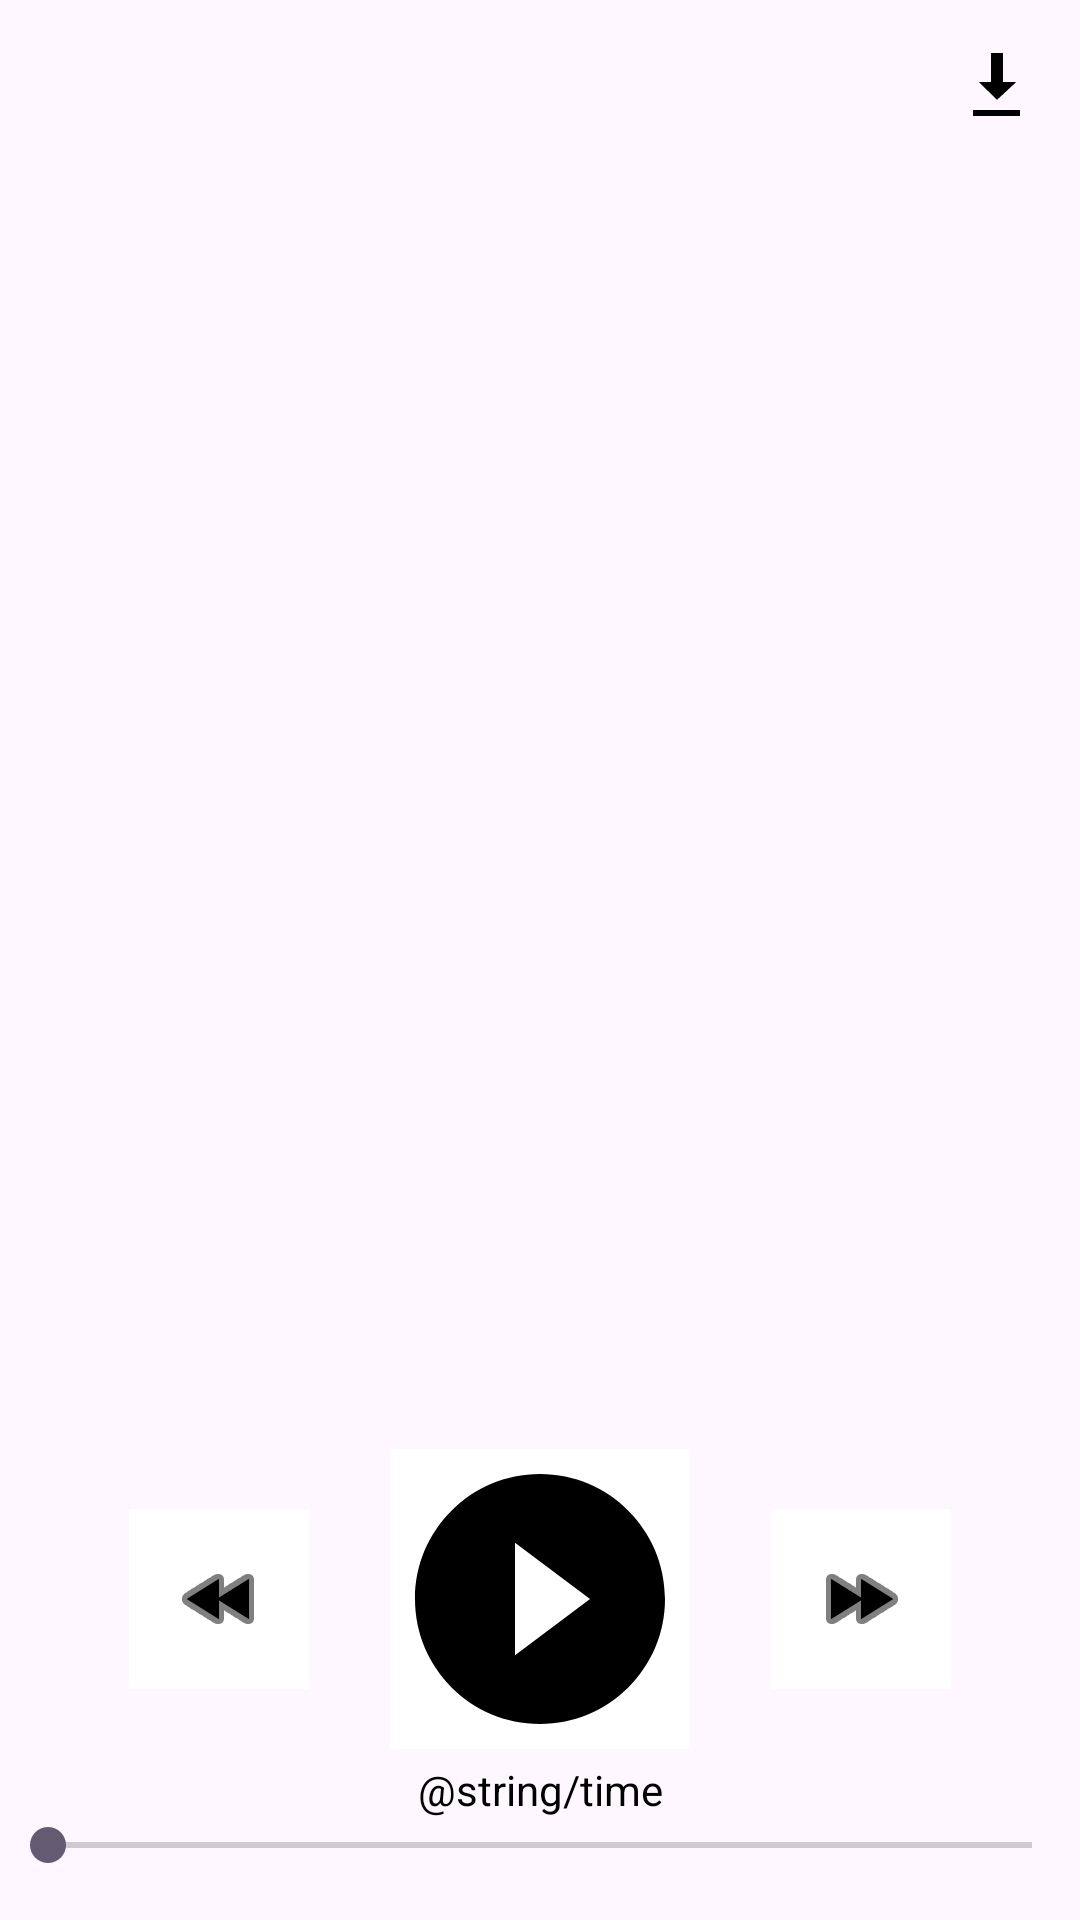

The Android layout XML behind this screen, and the referenced resources:
<!-- AndroidManifest.xml: application theme Theme.AvitoTestingApp -->
<!-- res/layout/activity_audio_player.xml -->
<?xml version="1.0" encoding="utf-8"?>
<ScrollView xmlns:android="http://schemas.android.com/apk/res/android"
    xmlns:app="http://schemas.android.com/apk/res-auto"
    xmlns:tools="http://schemas.android.com/tools"
    android:id="@+id/main"
    android:layout_width="match_parent"
    android:layout_height="match_parent"
    tools:context=".ui.AudioPlayerActivity">

    <androidx.constraintlayout.widget.ConstraintLayout
        android:layout_width="match_parent"
        android:layout_height="wrap_content">

        <androidx.constraintlayout.widget.Guideline
            android:id="@+id/bigGuideLeft"
            android:layout_width="wrap_content"
            android:layout_height="wrap_content"
            android:orientation="vertical"
            app:layout_constraintGuide_begin="16dp" />

        <androidx.constraintlayout.widget.Guideline
            android:id="@+id/bigGuideRight"
            android:layout_width="wrap_content"
            android:layout_height="wrap_content"
            android:orientation="vertical"
            app:layout_constraintGuide_end="16dp" />

        <androidx.constraintlayout.widget.Guideline
            android:id="@+id/smallGuideLeft"
            android:layout_width="wrap_content"
            android:layout_height="wrap_content"
            android:orientation="vertical"
            app:layout_constraintGuide_begin="8dp" />

        <androidx.constraintlayout.widget.Guideline
            android:id="@+id/smallGuideRight"
            android:layout_width="wrap_content"
            android:layout_height="wrap_content"
            android:orientation="vertical"
            app:layout_constraintGuide_end="8dp" />

        <ImageView
            android:id="@+id/back"
            android:layout_width="wrap_content"
            android:layout_height="wrap_content"
            android:layout_marginTop="16dp"
            android:background="@null"
            android:src="@drawable/arrowback"
            app:layout_constraintStart_toEndOf="@id/bigGuideLeft"
            app:layout_constraintTop_toTopOf="parent"
            app:tint="@color/black"
            tools:ignore="ContentDescription" />

        <ImageView
            android:id="@+id/download"
            android:layout_width="wrap_content"
            android:layout_height="wrap_content"
            android:layout_marginTop="16dp"
            android:background="@null"
            android:src="@android:drawable/stat_sys_download"
            app:layout_constraintEnd_toStartOf="@id/bigGuideRight"
            app:layout_constraintTop_toTopOf="parent"
            app:tint="@color/black"
            tools:ignore="ContentDescription" />


        <ImageView
            android:id="@+id/imageMusic"
            android:layout_width="0dp"
            android:layout_height="0dp"
            android:layout_marginTop="16dp"
            android:scaleType="centerCrop"
            app:cornerRadius="8dp"
            app:layout_constraintDimensionRatio="1:1"
            app:layout_constraintEnd_toStartOf="@id/bigGuideRight"
            app:layout_constraintStart_toEndOf="@id/bigGuideLeft"
            app:layout_constraintTop_toBottomOf="@id/back"
            tools:ignore="ContentDescription"
            tools:src="@drawable/placeholder" />

        <TextView
            android:id="@+id/trackName"
            android:layout_width="0dp"
            android:layout_height="wrap_content"
            android:layout_marginTop="24dp"
            android:ellipsize="end"
            android:letterSpacing="0"
            android:maxLines="1"
            android:textColor="@color/black"
            android:textFontWeight="400"
            android:textSize="22sp"
            app:layout_constrainedWidth="true"
            app:layout_constraintEnd_toEndOf="@id/bigGuideRight"
            app:layout_constraintStart_toEndOf="@id/bigGuideLeft"
            app:layout_constraintTop_toBottomOf="@id/imageMusic"
            tools:text="Yesterday (Remastered 2009)" />

        <TextView
            android:id="@+id/artistName"
            android:layout_width="0dp"
            android:layout_height="wrap_content"
            android:layout_marginTop="12dp"
            android:ellipsize="end"
            android:letterSpacing="0"
            android:maxLines="1"
            android:textColor="@color/black"
            android:textFontWeight="400"
            android:textSize="14sp"
            app:layout_constrainedWidth="true"
            app:layout_constraintEnd_toEndOf="@id/bigGuideRight"
            app:layout_constraintStart_toEndOf="@id/bigGuideLeft"
            app:layout_constraintTop_toBottomOf="@id/trackName"
            tools:text="The Beatles" />

        <TextView
            android:id="@+id/collectionName"
            android:layout_width="0dp"
            android:layout_height="wrap_content"
            android:ellipsize="end"
            android:letterSpacing="0"
            android:maxLines="1"
            android:paddingTop="8dp"
            android:paddingBottom="8dp"
            android:textColor="#A6000000"
            android:textFontWeight="400"
            android:textSize="11sp"
            app:layout_constrainedWidth="true"
            app:layout_constraintEnd_toStartOf="@id/bigGuideRight"
            app:layout_constraintStart_toEndOf="@id/bigGuideLeft"
            app:layout_constraintTop_toBottomOf="@id/artistName"
            tools:text="Album" />

        <ImageButton
            android:id="@+id/buttonPrevious"
            android:layout_width="60dp"
            android:layout_height="60dp"
            android:layout_marginTop="28dp"
            android:background="@color/white"
            android:src="@android:drawable/ic_media_rew"
            app:layout_constraintEnd_toStartOf="@id/buttonPlay"
            app:layout_constraintHorizontal_chainStyle="spread"
            app:layout_constraintStart_toEndOf="@id/bigGuideLeft"
            app:layout_constraintTop_toBottomOf="@id/collectionName"
            app:tint="@color/black"
            tools:ignore="ContentDescription" />

        <ImageButton
            android:id="@+id/buttonPlay"
            android:layout_width="100dp"
            android:layout_height="100dp"
            android:layout_marginTop="8dp"
            android:background="@color/white"
            android:src="@drawable/black_button"
            app:layout_constraintEnd_toStartOf="@id/buttonNext"
            app:layout_constraintStart_toEndOf="@id/buttonPrevious"
            app:layout_constraintTop_toBottomOf="@id/collectionName"
            tools:ignore="ContentDescription" />

        <ImageButton
            android:id="@+id/buttonNext"
            android:layout_width="60dp"
            android:layout_height="60dp"
            android:layout_marginTop="28dp"
            android:background="@color/white"
            android:src="@android:drawable/ic_media_ff"
            app:layout_constraintEnd_toEndOf="@id/bigGuideRight"
            app:layout_constraintStart_toEndOf="@id/buttonPlay"
            app:layout_constraintTop_toBottomOf="@id/collectionName"
            app:tint="@color/black"
            tools:ignore="ContentDescription" />

        <TextView
            android:id="@+id/timePlay"
            android:layout_width="0dp"
            android:layout_height="wrap_content"
            android:layout_marginTop="4dp"
            android:gravity="center"
            android:letterSpacing="0"
            android:text="@string/time"
            android:textColor="@color/black"
            android:textFontWeight="500"
            android:textSize="14sp"
            app:layout_constrainedWidth="true"
            app:layout_constraintEnd_toEndOf="@id/buttonPlay"
            app:layout_constraintStart_toStartOf="@id/buttonPlay"
            app:layout_constraintTop_toBottomOf="@id/buttonPlay" />

        <SeekBar
            android:id="@+id/seekBar"
            android:layout_width="match_parent"
            android:layout_height="match_parent"
            app:layout_constraintBottom_toBottomOf="parent"
            app:layout_constraintTop_toBottomOf="@id/timePlay" />

    </androidx.constraintlayout.widget.ConstraintLayout>
</ScrollView>
<!-- resources referenced by this layout -->
<resources>
  <!-- drawable black_button (drawable) -->
  <vector xmlns:android="http://schemas.android.com/apk/res/android"
      android:width="84dp"
      android:height="84dp"
      android:viewportWidth="84"
      android:viewportHeight="84">
    <path
        android:pathData="M42,0.333C19,0.333 0.333,19 0.333,42C0.333,65 19,83.667 42,83.667C65,83.667 83.667,65 83.667,42C83.667,19 65,0.333 42,0.333ZM33.667,60.75V23.25L58.667,42L33.667,60.75Z"
        android:fillColor="@color/black"/>
  </vector>
  <style name="Theme.AvitoTestingApp" parent="Base.Theme.AvitoTestingApp" />
  <style name="Base.Theme.AvitoTestingApp" parent="Theme.Material3.DayNight.NoActionBar">
          
          
      </style>
  <!-- not gathered from this repository: default colours our renderer supplied (Android Studio template values) -->
  <color name="black">#FF000000</color>
  <color name="white">#FFFFFFFF</color>
</resources>
